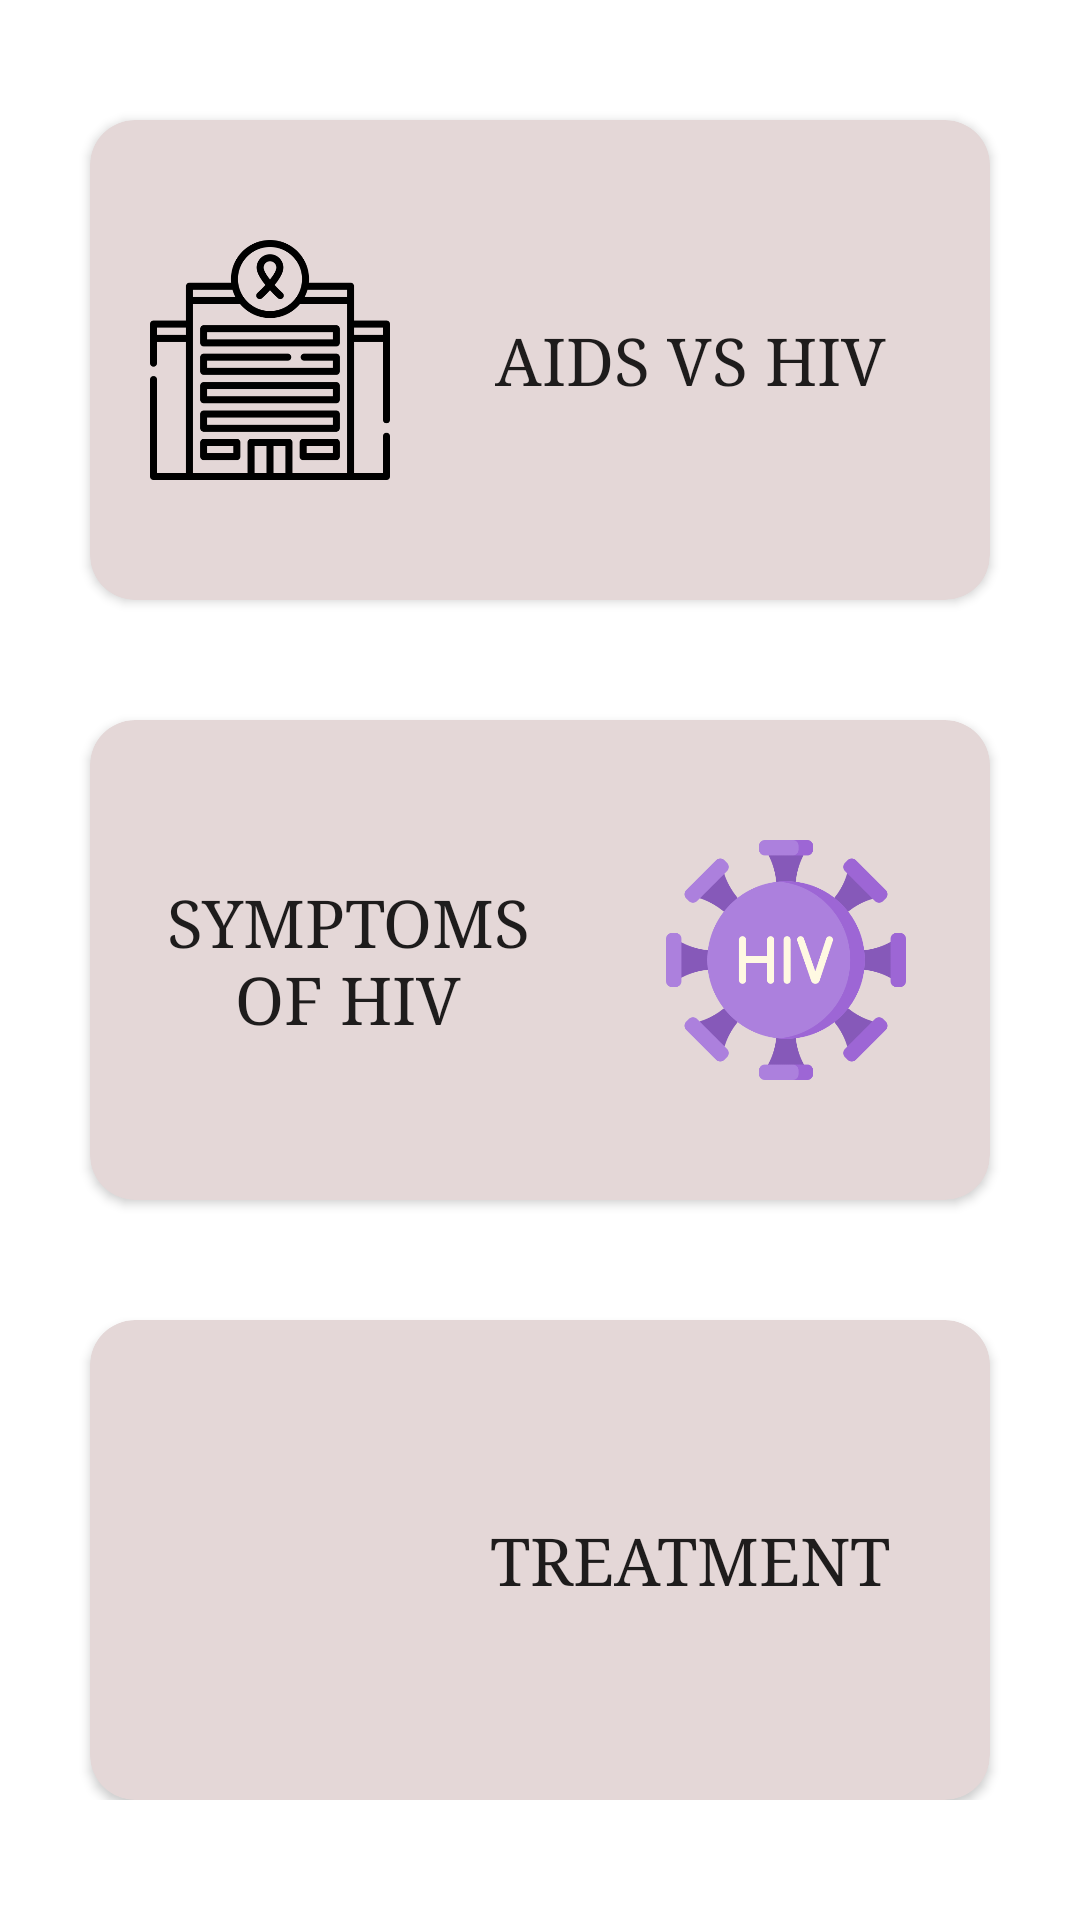

Produce the Android XML layout that renders to this screen, including the resource entries it uses.
<!-- AndroidManifest.xml: application theme Theme.FirstAidAndDisasterManagementApp -->
<!-- res/layout/activity_aids.xml -->
<?xml version="1.0" encoding="utf-8"?>
<androidx.constraintlayout.widget.ConstraintLayout xmlns:android="http://schemas.android.com/apk/res/android"
    xmlns:app="http://schemas.android.com/apk/res-auto"
    xmlns:tools="http://schemas.android.com/tools"
    android:layout_width="match_parent"
    android:layout_height="match_parent"
    tools:context=".Aids">

    <ScrollView
        android:id="@+id/scrollView"
        android:layout_width="match_parent"
        android:layout_height="wrap_content"
        android:paddingBottom="40dp"
        app:layout_constraintBottom_toBottomOf="parent"
        app:layout_constraintEnd_toEndOf="parent"
        app:layout_constraintStart_toStartOf="parent"
        app:layout_constraintTop_toTopOf="parent">

        <LinearLayout
            android:id="@+id/linearLayout"
            android:layout_width="match_parent"
            android:layout_height="wrap_content"
            android:orientation="vertical"
            app:layout_constraintBottom_toBottomOf="parent"
            app:layout_constraintTop_toTopOf="parent">


            <androidx.cardview.widget.CardView
                android:id="@+id/cardView2"
                android:layout_width="match_parent"
                android:layout_height="160dp"
                android:layout_marginStart="30dp"
                android:layout_marginTop="40dp"
                android:layout_marginEnd="30dp"
                android:backgroundTint="@color/shadow"
                app:cardCornerRadius="15dp"
                app:layout_constraintEnd_toEndOf="parent"
                app:layout_constraintStart_toStartOf="parent"
                app:layout_constraintTop_toBottomOf="@+id/cardView">

                <androidx.constraintlayout.widget.ConstraintLayout
                    android:layout_width="match_parent"
                    android:layout_height="match_parent">


                    <TextView
                        android:layout_width="170dp"
                        android:layout_height="160dp"
                        android:gravity="center"
                        android:text="AIDS VS HIV"
                        android:textAppearance="@style/TextAppearance.AppCompat.Large"
                        app:fontFamily="serif"
                        app:layout_constraintBottom_toBottomOf="parent"
                        app:layout_constraintEnd_toEndOf="parent"
                        app:layout_constraintStart_toEndOf="@+id/imageViewAids2"
                        app:layout_constraintTop_toTopOf="parent">

                    </TextView>

                    <ImageView
                        android:id="@+id/imageViewAids2"
                        android:layout_width="100dp"
                        android:layout_height="160dp"
                        android:paddingLeft="20dp"
                        android:src="@drawable/vs"
                        app:layout_constraintBottom_toBottomOf="parent"
                        app:layout_constraintStart_toStartOf="parent"
                        app:layout_constraintTop_toTopOf="parent">

                    </ImageView>

                    <Button
                        android:id="@+id/buttonaidsvshiv"
                        android:layout_width="match_parent"
                        android:layout_height="match_parent"
                        android:background="@android:color/transparent" >
                    </Button>

                </androidx.constraintlayout.widget.ConstraintLayout>


            </androidx.cardview.widget.CardView>


            <androidx.cardview.widget.CardView
                android:id="@+id/cardView3"
                android:layout_width="match_parent"
                android:layout_height="160dp"
                android:layout_marginStart="30dp"
                android:layout_marginTop="40dp"
                android:layout_marginEnd="30dp"
                android:backgroundTint="@color/shadow"
                app:cardCornerRadius="15dp"
                app:layout_constraintEnd_toEndOf="parent"
                app:layout_constraintStart_toStartOf="parent"
                app:layout_constraintTop_toBottomOf="@+id/cardView2">

                <androidx.constraintlayout.widget.ConstraintLayout
                    android:layout_width="match_parent"
                    android:layout_height="match_parent">

                    <TextView
                        android:layout_width="170dp"
                        android:layout_height="160dp"
                        android:gravity="center"
                        android:text="SYMPTOMS
                       OF HIV"
                        android:textAppearance="@style/TextAppearance.AppCompat.Large"
                        app:fontFamily="serif"
                        app:layout_constraintBottom_toBottomOf="parent"
                        app:layout_constraintStart_toStartOf="parent"
                        app:layout_constraintEnd_toStartOf="@+id/imageViewAids3"
                        app:layout_constraintTop_toTopOf="parent">

                    </TextView>

                    <ImageView
                        android:id="@+id/imageViewAids3"
                        android:layout_width="100dp"
                        android:layout_height="160dp"
                        android:layout_marginEnd="28dp"
                        android:paddingLeft="20dp"
                        android:src="@drawable/symptom"
                        app:layout_constraintBottom_toBottomOf="parent"
                        app:layout_constraintEnd_toEndOf="parent"
                        app:layout_constraintTop_toTopOf="parent"
                        app:layout_constraintVertical_bias="0.0">

                    </ImageView>

                    <Button
                        android:id="@+id/buttonsymptoms"
                        android:layout_width="match_parent"
                        android:layout_height="match_parent"
                        android:background="@android:color/transparent" >
                    </Button>

                </androidx.constraintlayout.widget.ConstraintLayout>


            </androidx.cardview.widget.CardView>




    <androidx.cardview.widget.CardView
        android:id="@+id/cardView6"
        android:layout_width="match_parent"
        android:layout_height="160dp"
        android:layout_marginStart="30dp"
        android:layout_marginTop="40dp"
        android:layout_marginEnd="30dp"
        android:backgroundTint="@color/shadow"
        app:cardCornerRadius="15dp"
        app:layout_constraintEnd_toEndOf="parent"
        app:layout_constraintStart_toStartOf="parent"
        app:layout_constraintTop_toBottomOf="@+id/cardView3">

        <androidx.constraintlayout.widget.ConstraintLayout
            android:layout_width="match_parent"
            android:layout_height="match_parent">


            <TextView
                android:layout_width="170dp"
                android:layout_height="160dp"
                android:gravity="center"
                android:text="TREATMENT"
                android:textAppearance="@style/TextAppearance.AppCompat.Large"
                app:fontFamily="serif"
                app:layout_constraintBottom_toBottomOf="parent"
                app:layout_constraintEnd_toEndOf="parent"
                app:layout_constraintStart_toEndOf="@+id/imageViewAids6"
                app:layout_constraintTop_toTopOf="parent">

            </TextView>

            <ImageView
                android:id="@+id/imageViewAids6"
                android:layout_width="100dp"
                android:layout_height="160dp"
                android:paddingLeft="20dp"
                android:src="@drawable/treatment"
                app:layout_constraintBottom_toBottomOf="parent"
                app:layout_constraintStart_toStartOf="parent"
                app:layout_constraintTop_toTopOf="parent">

            </ImageView>
            <Button
                android:id="@+id/buttontreatmentaids"
                android:layout_width="match_parent"
                android:layout_height="match_parent"
                android:background="@android:color/transparent" >
            </Button>

        </androidx.constraintlayout.widget.ConstraintLayout>


    </androidx.cardview.widget.CardView>
        </LinearLayout>
    </ScrollView>


</androidx.constraintlayout.widget.ConstraintLayout>
<!-- resources referenced by this layout -->
<resources>
  <color name="shadow">#e4d7d7</color>
  <!-- drawable symptom: png bitmap (drawable-v24, 29455 bytes) -->
  <!-- drawable vs: png bitmap (drawable-v24, 11485 bytes) -->
  <style name="Theme.FirstAidAndDisasterManagementApp" parent="Theme.MaterialComponents.DayNight.DarkActionBar">
          
          <item name="colorPrimary">@color/red</item>
          <item name="colorPrimaryVariant">@color/purple_700</item>
          <item name="colorOnPrimary">@color/black</item>
          
          <item name="colorSecondary">@color/teal_200</item>
          <item name="colorSecondaryVariant">@color/teal_700</item>
          <item name="colorOnSecondary">@color/black</item>
          
          <item name="android:statusBarColor" tools:targetApi="l">@color/red</item>
          
      </style>
  <color name="red">#D60303</color>
  <color name="purple_700">#FF3700B3</color>
  <color name="black">#FF000000</color>
  <color name="teal_200">#FF03DAC5</color>
  <color name="teal_700">#FF018786</color>
</resources>
